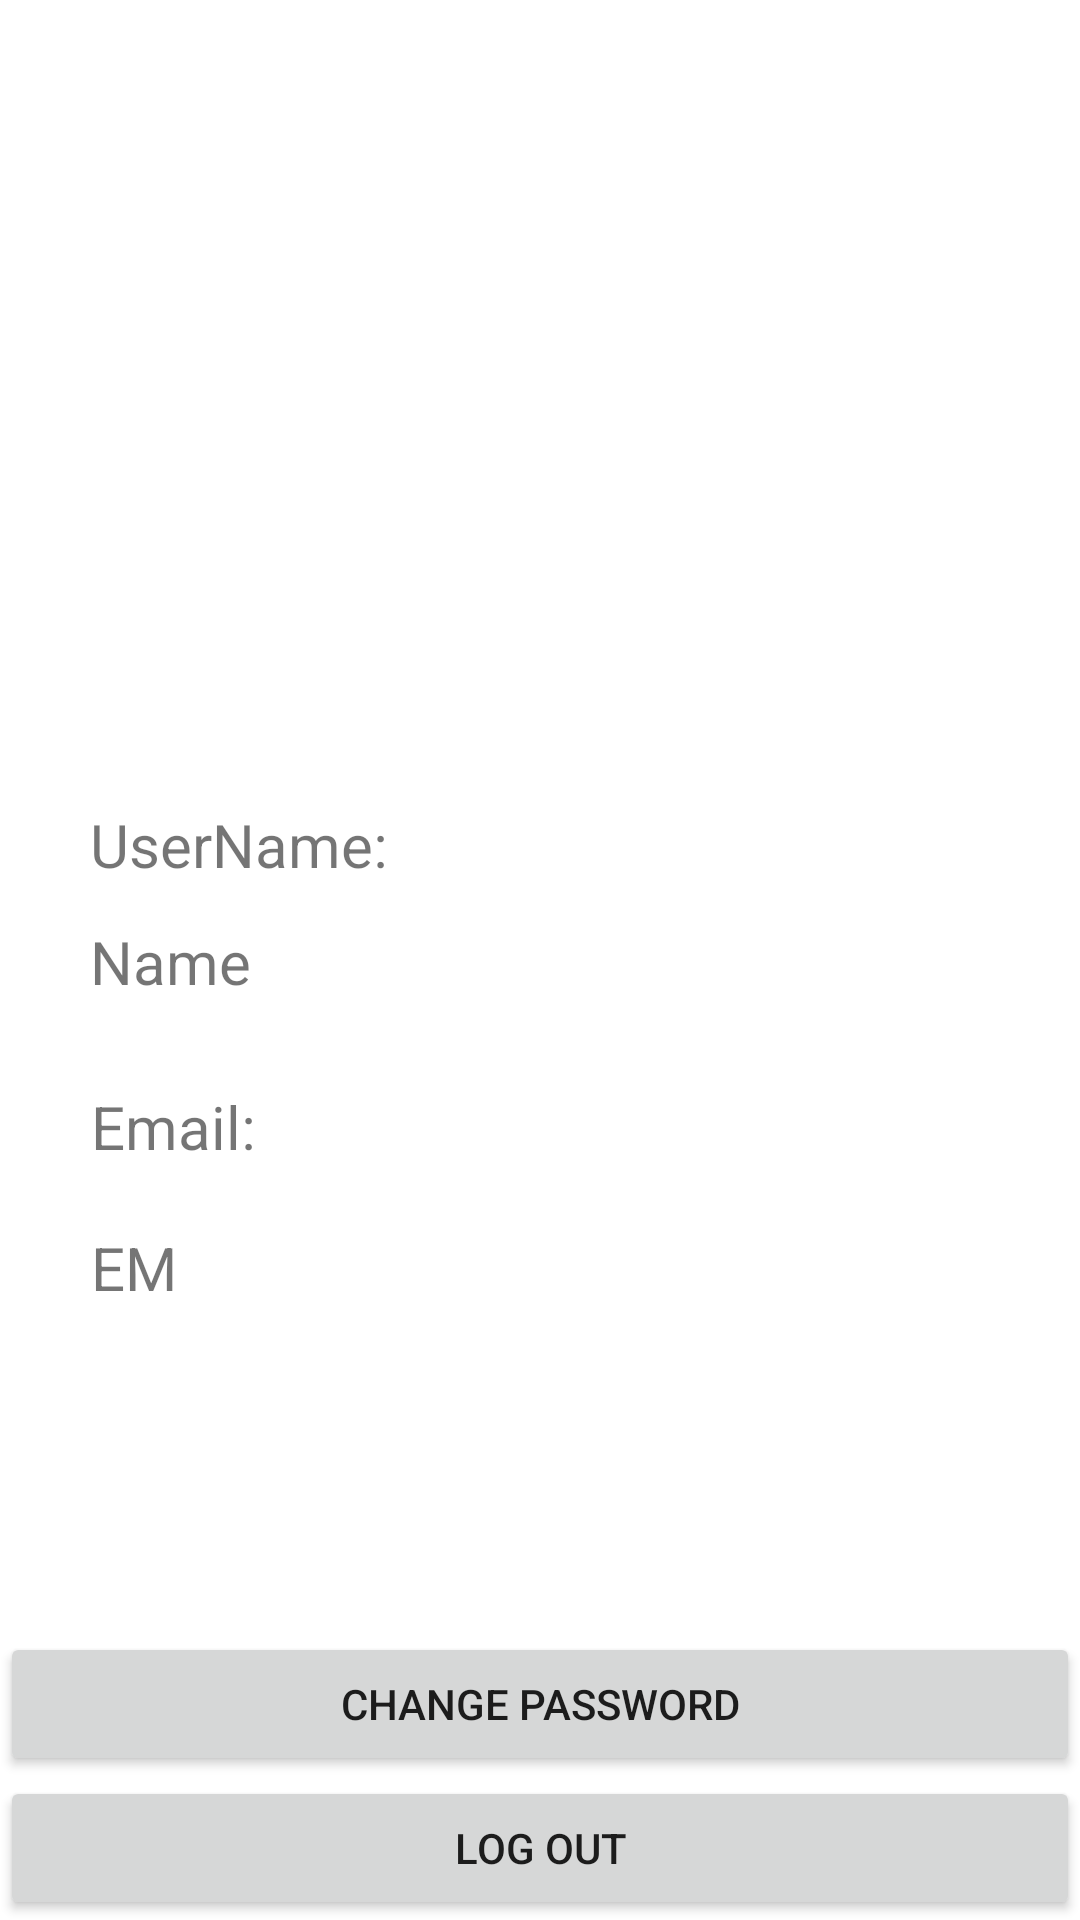

Here is an Android app screen rendered from its layout file. Give the layout XML and the strings, colors and styles it references.
<!-- AndroidManifest.xml: application theme Theme.MyApplication -->
<!-- res/layout/fragment_chat_list.xml -->
<?xml version="1.0" encoding="utf-8"?>
<androidx.constraintlayout.widget.ConstraintLayout xmlns:android="http://schemas.android.com/apk/res/android"
    xmlns:app="http://schemas.android.com/apk/res-auto"
    xmlns:tools="http://schemas.android.com/tools"
    android:layout_width="match_parent"
    android:layout_height="match_parent"
    android:background="@drawable/bk1"
    tools:context=".Fragments.ChatListFragment">


    <Button
        android:id="@+id/profileLgobutton"
        android:layout_width="match_parent"
        android:layout_height="wrap_content"
        android:text="Log Out"
        app:layout_constraintBottom_toBottomOf="parent"
        app:layout_constraintEnd_toEndOf="parent"
        app:layout_constraintHorizontal_bias="0.0"
        app:layout_constraintStart_toStartOf="parent" />

    <ImageView
        android:id="@+id/imageView"
        android:layout_width="198dp"
        android:layout_height="200dp"
        android:layout_marginTop="44dp"
        app:layout_constraintEnd_toEndOf="parent"
        app:layout_constraintStart_toStartOf="parent"
        app:layout_constraintTop_toTopOf="parent"
        tools:src="@tools:sample/avatars" />

    <TextView
        android:id="@+id/textView"
        android:layout_width="wrap_content"
        android:layout_height="wrap_content"
        android:layout_marginTop="24dp"
        android:text="UserName:"
        android:textSize="20sp"
        app:layout_constraintEnd_toEndOf="parent"
        app:layout_constraintHorizontal_bias="0.115"
        app:layout_constraintStart_toStartOf="parent"
        app:layout_constraintTop_toBottomOf="@+id/imageView" />

    <TextView
        android:id="@+id/textView2"
        android:layout_width="wrap_content"
        android:layout_height="wrap_content"
        android:layout_marginTop="12dp"
        android:text="Name"
        android:textSize="20sp"
        app:layout_constraintEnd_toEndOf="@+id/textView"
        app:layout_constraintHorizontal_bias="0.0"
        app:layout_constraintStart_toStartOf="@+id/textView"
        app:layout_constraintTop_toBottomOf="@+id/textView" />

    <TextView
        android:id="@+id/textView3"
        android:layout_width="wrap_content"
        android:layout_height="wrap_content"
        android:layout_marginTop="28dp"
        android:text="Email:"
        android:textSize="20sp"
        app:layout_constraintEnd_toEndOf="parent"
        app:layout_constraintHorizontal_bias="0.099"
        app:layout_constraintStart_toStartOf="parent"
        app:layout_constraintTop_toBottomOf="@+id/textView2" />

    <TextView
        android:id="@+id/textView4"
        android:layout_width="wrap_content"
        android:layout_height="wrap_content"
        android:layout_marginTop="20dp"
        android:text="EM"
        android:textSize="20sp"
        app:layout_constraintEnd_toEndOf="@+id/textView3"
        app:layout_constraintHorizontal_bias="0.0"
        app:layout_constraintStart_toStartOf="@+id/textView3"
        app:layout_constraintTop_toBottomOf="@+id/textView3" />

    <Button
        android:id="@+id/changePasswordUP"
        android:layout_width="match_parent"
        android:layout_height="wrap_content"
        android:text="Change Password"
        app:layout_constraintBottom_toTopOf="@+id/profileLgobutton"
        app:layout_constraintEnd_toEndOf="parent"
        app:layout_constraintStart_toStartOf="parent" />

</androidx.constraintlayout.widget.ConstraintLayout>
<!-- resources referenced by this layout -->
<resources>
  <style name="Theme.MyApplication" parent="Theme.MaterialComponents.DayNight.DarkActionBar">
          
          <item name="colorPrimary">@color/purple_500</item>
          <item name="colorPrimaryVariant">@color/purple_700</item>
          <item name="colorOnPrimary">@color/white</item>
          
          <item name="colorSecondary">@color/teal_200</item>
          <item name="colorSecondaryVariant">@color/teal_700</item>
          <item name="colorOnSecondary">@color/black</item>
          
          <item name="android:statusBarColor">?attr/colorPrimaryVariant</item>
          
  
      </style>
  <color name="purple_500">#FF6200EE</color>
  <color name="purple_700">#FF3700B3</color>
  <color name="white">#FFFFFFFF</color>
  <color name="teal_200">#FF03DAC5</color>
  <color name="teal_700">#FF018786</color>
  <color name="black">#FF000000</color>
</resources>
